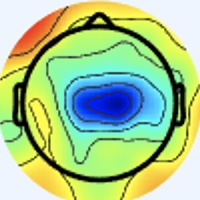

The file beside this chart, header and first rows:
[238 245 255], [238 245 255], [238 245 255], [238 245 255], [238 245 255], [238 245 255], [238 245 255], [238 245 255], [238 245 255], [238 245 255], [238 245 255], [238 245 255], [238 245 255], [238 245 255], [238 245 255], [238 245 255], [238 245 255], [238 245 255], [238 245 255], [238 245 255], [238 245 255], [238 245 255], [238 245 255], [238 245 255]
[238 245 255], [238 245 255], [238 245 255], [238 245 255], [238 245 255], [238 245 255], [238 245 255], [238 245 255], [238 245 255], [238 245 255], [238 245 255], [238 245 255], [238 245 255], [238 245 255], [238 245 255], [238 245 255], [238 245 255], [238 245 255], [238 245 255], [238 245 255], [238 245 255], [238 245 255], [238 245 255], [238 245 255]
[238 245 255], [238 245 255], [238 245 255], [238 245 255], [238 245 255], [238 245 255], [238 245 255], [238 245 255], [238 245 255], [238 245 255], [238 245 255], [238 245 255], [238 245 255], [238 245 255], [238 245 255], [238 245 255], [238 245 255], [238 245 255], [238 245 255], [238 245 255], [238 245 255], [238 245 255], [238 245 255], [238 245 255]
[238 245 255], [238 245 255], [238 245 255], [238 245 255], [238 245 255], [238 245 255], [238 245 255], [238 245 255], [238 245 255], [238 245 255], [238 245 255], [238 245 255], [238 245 255], [238 245 255], [238 245 255], [238 245 255], [238 245 255], [238 245 255], [238 245 255], [238 245 255], [238 245 255], [238 245 255], [238 245 255], [238 245 255]
[238 245 255], [238 245 255], [238 245 255], [238 245 255], [238 245 255], [238 245 255], [238 245 255], [238 245 255], [238 245 255], [238 245 255], [238 245 255], [238 245 255], [238 245 255], [238 245 255], [238 245 255], [238 245 255], [238 245 255], [238 245 255], [238 245 255], [238 245 255], [238 245 255], [238 245 255], [238 245 255], [238 245 255]
[238 245 255], [238 245 255], [238 245 255], [238 245 255], [238 245 255], [238 245 255], [238 245 255], [238 245 255], [238 245 255], [238 245 255], [238 245 255], [238 245 255], [238 245 255], [238 245 255], [238 245 255], [238 245 255], [238 245 255], [238 245 255], [238 245 255], [238 245 255], [238 245 255], [238 245 255], [238 245 255], [238 245 255]
[238 245 255], [238 245 255], [238 245 255], [238 245 255], [238 245 255], [238 245 255], [238 245 255], [238 245 255], [238 245 255], [238 245 255], [238 245 255], [238 245 255], [238 245 255], [238 245 255], [238 245 255], [238 245 255], [238 245 255], [238 245 255], [238 245 255], [238 245 255], [238 245 255], [238 245 255], [238 245 255], [238 245 255]
[238 245 255], [238 245 255], [238 245 255], [238 245 255], [238 245 255], [238 245 255], [238 245 255], [238 245 255], [238 245 255], [238 245 255], [238 245 255], [238 245 255], [238 245 255], [238 245 255], [238 245 255], [238 245 255], [238 245 255], [238 245 255], [238 245 255], [238 245 255], [238 245 255], [238 245 255], [238 245 255], [238 245 255]
[238 245 255], [238 245 255], [238 245 255], [238 245 255], [238 245 255], [238 245 255], [238 245 255], [238 245 255], [238 245 255], [238 245 255], [238 245 255], [238 245 255], [238 245 255], [238 245 255], [238 245 255], [238 245 255], [238 245 255], [238 245 255], [238 245 255], [238 245 255], [238 245 255], [238 245 255], [238 245 255], [238 245 255]
[238 245 255], [238 245 255], [238 245 255], [238 245 255], [238 245 255], [238 245 255], [238 245 255], [238 245 255], [238 245 255], [238 245 255], [238 245 255], [238 245 255], [238 245 255], [238 245 255], [238 245 255], [238 245 255], [238 245 255], [238 245 255], [238 245 255], [238 245 255], [238 245 255], [238 245 255], [238 245 255], [238 245 255]
[238 245 255], [238 245 255], [238 245 255], [238 245 255], [238 245 255], [238 245 255], [238 245 255], [238 245 255], [238 245 255], [238 245 255], [238 245 255], [238 245 255], [238 245 255], [238 245 255], [238 245 255], [238 245 255], [238 245 255], [238 245 255], [238 245 255], [238 245 255], [238 245 255], [238 245 255], [238 245 255], [238 245 255]
[238 245 255], [238 245 255], [238 245 255], [238 245 255], [238 245 255], [238 245 255], [238 245 255], [238 245 255], [238 245 255], [238 245 255], [238 245 255], [238 245 255], [238 245 255], [238 245 255], [238 245 255], [238 245 255], [238 245 255], [238 245 255], [238 245 255], [238 245 255], [238 245 255], [238 245 255], [238 245 255], [238 245 255]
[238 245 255], [238 245 255], [238 245 255], [238 245 255], [238 245 255], [238 245 255], [238 245 255], [238 245 255], [238 245 255], [238 245 255], [238 245 255], [238 245 255], [238 245 255], [238 245 255], [238 245 255], [238 245 255], [238 245 255], [238 245 255], [238 245 255], [238 245 255], [238 245 255], [238 245 255], [238 245 255], [238 245 255]
[238 245 255], [238 245 255], [238 245 255], [238 245 255], [238 245 255], [238 245 255], [238 245 255], [238 245 255], [238 245 255], [238 245 255], [238 245 255], [238 245 255], [238 245 255], [238 245 255], [238 245 255], [238 245 255], [238 245 255], [238 245 255], [238 245 255], [238 245 255], [238 245 255], [238 245 255], [238 245 255], [238 245 255]
[238 245 255], [238 245 255], [238 245 255], [238 245 255], [238 245 255], [238 245 255], [238 245 255], [238 245 255], [238 245 255], [238 245 255], [238 245 255], [238 245 255], [238 245 255], [238 245 255], [238 245 255], [238 245 255], [238 245 255], [238 245 255], [238 245 255], [238 245 255], [238 245 255], [238 245 255], [238 245 255], [238 245 255]
[238 245 255], [238 245 255], [238 245 255], [238 245 255], [238 245 255], [238 245 255], [238 245 255], [238 245 255], [238 245 255], [238 245 255], [238 245 255], [238 245 255], [238 245 255], [238 245 255], [238 245 255], [238 245 255], [238 245 253], [238 245 253], [238 245 255], [238 245 255], [238 244 255], [238 244 255], [238 244 255], [238 244 255]
[238 245 255], [238 245 255], [238 245 255], [238 245 255], [238 245 255], [238 245 255], [238 245 255], [238 245 255], [238 245 255], [238 245 255], [238 245 255], [238 245 255], [238 245 255], [238 245 255], [238 245 255], [238 245 253], [237 246 251], [237 246 251], [237 246 253], [238 244 255], [240 243 255], [240 243 255], [240 243 255], [238 244 255]
[238 245 255], [238 245 255], [238 245 255], [238 245 255], [238 245 255], [238 245 255], [238 245 255], [238 245 255], [238 245 255], [238 245 255], [238 245 255], [238 245 255], [238 245 255], [238 245 255], [238 245 255], [238 245 253], [237 246 251], [237 246 251], [237 246 255], [238 244 255], [241 243 255], [241 242 255], [240 243 255], [237 245 255]
[238 245 255], [238 245 255], [238 245 255], [238 245 255], [238 245 255], [238 245 255], [238 245 255], [238 245 255], [238 245 255], [238 245 255], [238 245 255], [238 245 255], [238 245 255], [238 245 255], [238 245 255], [237 246 253], [236 247 251], [236 247 251], [238 245 255], [241 243 255], [241 243 255], [241 243 255], [238 244 255], [237 246 255]
[238 245 255], [238 245 255], [238 245 255], [238 245 255], [238 245 255], [238 245 255], [238 245 255], [238 245 255], [238 245 255], [238 245 255], [238 245 255], [238 245 255], [238 245 255], [238 245 255], [238 245 255], [237 246 255], [237 246 253], [237 246 255], [238 245 255], [240 244 255], [241 243 255], [240 244 255], [238 245 255], [237 246 253]
[238 245 255], [238 245 255], [238 245 255], [238 245 255], [238 245 255], [238 245 255], [238 245 255], [238 245 255], [238 245 255], [238 245 255], [238 245 255], [238 245 255], [238 245 255], [238 245 255], [238 245 255], [238 245 255], [238 244 255], [238 244 255], [238 244 255], [238 245 255], [238 245 253], [238 245 251], [238 245 253], [240 244 253]
[238 245 255], [238 245 255], [238 245 255], [238 245 255], [238 245 255], [238 245 255], [238 245 255], [238 245 255], [238 245 255], [238 245 255], [238 245 255], [238 245 255], [238 245 255], [238 245 255], [238 245 255], [238 244 255], [240 243 255], [240 243 255], [238 245 255], [237 246 253], [237 246 251], [238 246 249], [238 245 251], [240 244 253]
[238 245 255], [238 245 255], [238 245 255], [238 245 255], [238 245 255], [238 245 255], [238 245 255], [238 245 255], [238 245 255], [238 245 255], [238 245 255], [238 245 255], [238 245 255], [238 245 255], [238 245 255], [240 244 255], [241 243 255], [241 243 255], [238 245 255], [238 245 251], [238 246 249], [238 245 251], [238 245 253], [238 244 255]
[238 245 255], [238 245 255], [238 245 255], [238 245 255], [238 245 255], [238 245 255], [238 245 255], [238 245 255], [238 245 255], [238 245 255], [238 245 255], [238 245 255], [238 245 255], [238 245 255], [238 245 255], [238 245 255], [240 244 255], [240 244 255], [240 244 253], [238 245 251], [238 245 251], [238 245 253], [238 244 255], [238 244 255]
[238 245 255], [238 245 255], [238 245 255], [238 245 255], [238 245 255], [238 245 255], [238 245 255], [238 245 255], [238 245 255], [238 245 255], [238 245 255], [238 245 255], [238 245 255], [238 245 255], [238 245 255], [238 245 255], [237 246 253], [237 246 253], [238 245 253], [240 244 255], [238 245 255], [238 244 255], [237 245 255], [237 243 255]
[238 245 255], [238 245 255], [238 245 255], [238 245 255], [238 245 255], [238 245 255], [238 245 255], [238 245 255], [238 245 255], [238 245 255], [238 245 255], [238 245 255], [238 245 255], [238 245 255], [238 245 255], [237 246 253], [236 247 253], [236 247 253], [238 245 255], [240 244 255], [238 244 255], [238 244 255], [237 245 255], [238 244 255]
[238 245 255], [238 245 255], [238 245 255], [238 245 255], [238 245 255], [238 245 255], [238 245 255], [238 245 255], [238 245 255], [238 245 255], [238 245 255], [238 245 255], [238 245 255], [238 245 255], [238 245 255], [237 246 253], [234 247 253], [236 247 253], [238 245 255], [240 244 255], [238 244 255], [237 245 255], [237 246 255], [238 245 255]
[238 245 255], [238 245 255], [238 245 255], [238 245 255], [238 245 255], [238 245 255], [238 245 255], [238 245 255], [238 245 255], [238 245 255], [238 245 255], [238 245 255], [238 245 255], [238 245 255], [238 245 255], [237 246 255], [236 247 253], [236 247 253], [240 244 255], [241 243 255], [240 244 255], [238 245 253], [237 246 251], [237 246 251]
[238 245 255], [238 245 255], [238 245 255], [238 245 255], [238 245 255], [238 245 255], [238 245 255], [238 245 255], [238 245 255], [238 245 255], [238 245 255], [238 245 255], [238 245 255], [238 245 255], [238 245 255], [238 245 255], [237 245 255], [238 244 255], [241 243 255], [243 243 255], [241 244 253], [240 245 251], [237 247 249], [236 247 251]
[238 245 255], [238 245 255], [238 245 255], [238 245 255], [238 245 255], [238 245 255], [238 245 255], [238 245 255], [238 245 255], [238 245 255], [238 245 255], [238 245 255], [238 245 255], [238 245 255], [238 245 255], [238 245 255], [238 244 255], [238 244 255], [241 243 255], [241 244 253], [243 243 251], [240 245 251], [237 246 253], [235 248 254]
[238 245 255], [238 245 255], [238 245 255], [238 245 255], [238 245 255], [238 245 255], [238 245 255], [238 245 255], [238 245 255], [238 245 255], [238 245 255], [238 245 255], [238 245 255], [238 245 255], [238 245 255], [238 245 255], [238 244 255], [238 244 255], [238 245 253], [240 244 253], [241 244 253], [240 244 255], [238 246 255], [237 247 255]
[238 244 255], [238 244 255], [238 245 255], [238 245 255], [240 244 255], [240 244 255], [238 244 255], [237 246 255], [237 246 255], [237 246 255], [238 245 255], [238 245 255], [240 244 255], [238 245 255], [240 244 255], [238 245 255], [238 244 255], [238 245 255], [238 245 253], [238 245 253], [240 244 253], [238 245 255], [237 247 255], [241 245 254]
[237 245 255], [238 244 255], [238 244 255], [240 244 255], [243 242 255], [241 243 255], [238 244 255], [236 246 255], [234 247 255], [236 247 253], [238 245 253], [240 244 253], [241 243 255], [240 244 255], [241 244 253], [240 244 253], [240 247 255], [237 244 254], [241 245 254], [236 243 251], [237 246 253], [236 247 253], [241 252 255], [254 248 248]
[237 245 255], [237 245 255], [238 244 255], [240 244 255], [243 242 255], [241 243 255], [237 245 255], [236 246 255], [234 247 255], [236 247 253], [240 244 255], [240 244 255], [240 244 255], [240 244 255], [240 244 253], [238 245 253], [236 243 253], [237 244 254], [242 246 255], [238 245 253], [238 249 255], [239 246 252], [246 244 245], [252 223 217]
[237 246 253], [237 246 253], [238 245 253], [238 245 255], [240 244 255], [238 245 255], [237 246 255], [236 246 255], [237 246 255], [238 245 255], [240 244 255], [238 244 255], [237 245 255], [236 246 255], [236 246 255], [236 247 253], [238 245 255], [238 245 255], [236 245 254], [236 246 255], [241 251 255], [247 244 251], [248 218 220], [239 175 166]
[237 246 251], [237 246 251], [238 245 253], [238 245 253], [238 245 253], [237 246 253], [236 247 253], [237 246 253], [240 244 255], [240 244 255], [240 243 255], [238 244 255], [236 246 255], [234 247 255], [234 247 255], [236 247 253], [238 245 255], [238 245 255], [238 247 255], [239 246 254], [245 248 255], [250 229 234], [240 179 176], [225 128 112]
[238 246 249], [238 245 251], [240 244 253], [238 245 253], [237 246 251], [236 247 251], [236 247 251], [237 246 251], [240 244 255], [241 243 255], [240 243 255], [237 244 255], [236 246 255], [234 247 255], [234 247 253], [236 247 253], [238 245 255], [237 244 254], [242 246 255], [245 244 252], [252 239 246], [255 209 209], [235 138 122], [220  88  63]
[238 245 251], [238 245 253], [240 244 253], [238 245 253], [236 247 253], [236 247 251], [236 247 251], [237 246 251], [240 244 255], [241 243 255], [240 243 255], [238 244 255], [237 245 255], [237 246 255], [237 246 253], [237 246 253], [239 246 254], [241 245 254], [247 246 254], [251 235 238], [251 210 208], [245 168 158], [226 104  80], [220  71  39]
[240 244 255], [240 244 255], [241 243 255], [240 244 255], [237 246 255], [237 246 253], [237 246 251], [238 245 251], [238 245 255], [240 244 255], [238 244 255], [238 244 255], [240 244 255], [241 244 253], [241 243 255], [240 244 253], [237 244 250], [244 247 252], [249 238 242], [249 209 207], [235 152 138], [223 107  84], [218  83  53], [226  78  42]
[240 243 255], [240 243 255], [240 243 255], [240 244 255], [238 245 255], [237 246 255], [238 245 253], [238 245 253], [238 245 253], [238 245 255], [238 245 255], [240 244 253], [241 244 253], [243 243 255], [241 243 255], [241 244 253], [244 249 253], [246 241 238], [243 212 207], [242 174 161], [224 108  85], [212  71  41], [223  76  42], [230  80  43]
[241 242 255], [240 243 255], [240 243 255], [238 244 255], [238 245 255], [238 245 255], [238 245 255], [238 245 253], [237 246 253], [239 246 254], [239 246 254], [240 244 253], [241 244 253], [242 244 255], [241 244 255], [241 245 255], [245 247 246], [255 233 225], [232 165 148], [215 111  86], [221  83  54], [228  75  41], [228  76  39], [233  81  42]
[241 242 255], [240 243 255], [238 244 255], [237 246 255], [238 245 255], [238 245 255], [238 245 255], [238 245 255], [237 246 253], [238 245 253], [239 243 252], [240 244 253], [240 244 255], [238 244 255], [239 245 255], [242 243 248], [253 238 233], [243 198 179], [219 124  96], [210  82  47], [223  75  39], [235  79  41], [235  81  43], [235  83  42]
[243 242 255], [240 244 255], [237 246 253], [236 247 251], [237 246 255], [238 245 255], [237 245 255], [237 245 255], [237 244 254], [238 245 253], [238 242 251], [239 246 255], [238 247 255], [238 247 255], [242 251 255], [252 242 241], [239 197 183], [228 151 123], [221 105  68], [223  82  39], [233  81  40], [236  83  42], [236  87  45], [234  89  44]
[243 242 255], [240 244 255], [236 247 251], [236 247 251], [238 245 253], [238 244 255], [237 245 255], [237 245 255], [237 244 254], [239 246 254], [240 244 255], [239 246 255], [237 247 255], [240 247 253], [247 245 246], [254 227 216], [230 160 135], [220 116  81], [225  94  52], [232  86  39], [236  88  42], [235  87  41], [235  93  47], [234  94  45]
[241 243 255], [238 245 253], [236 247 249], [236 247 249], [238 245 255], [240 244 255], [237 245 255], [237 246 255], [237 244 252], [242 246 255], [238 244 255], [238 244 255], [239 248 255], [244 244 244], [243 223 212], [243 188 167], [233 135 100], [225  98  57], [228  89  46], [233  88  41], [233  92  39], [233  93  40], [236  99  47], [235 100  45]
[240 244 255], [238 245 253], [236 247 249], [237 246 251], [240 244 255], [241 243 255], [237 245 255], [237 246 255], [238 245 251], [241 245 254], [238 244 255], [238 244 255], [243 251 254], [249 238 232], [239 194 173], [226 147 114], [228 110  70], [229  92  46], [235  95  46], [236  96  45], [235  96  41], [234  98  40], [236 101  45], [236 103  46]
[238 244 255], [237 246 255], [236 247 251], [237 246 253], [243 242 255], [243 242 255], [238 244 255], [237 246 255], [240 245 251], [240 245 251], [238 246 255], [238 244 255], [244 248 249], [248 226 213], [234 163 135], [221 115  75], [226 101  55], [229  95  44], [230  95  40], [234  97  42], [237  98  41], [237 101  41], [236 101  43], [235 105  45]
[237 245 255], [237 246 255], [237 246 253], [238 245 253], [243 242 255], [243 242 255], [237 245 255], [237 246 255], [240 245 249], [240 245 251], [238 248 255], [239 242 247], [251 238 230], [252 207 184], [232 140 101], [215  97  47], [225  98  45], [234 104  46], [233 103  43], [238 106  44], [237 103  40], [238 106  42], [234 106  41], [239 114  48]
[236 246 255], [237 246 255], [240 244 253], [241 244 253], [243 242 255], [240 243 255], [237 245 255], [237 245 255], [240 245 251], [239 244 248], [237 250 255], [245 244 239], [245 205 179], [239 166 123], [231 127  74], [227 107  47], [230 108  43], [236 113  45], [236 111  45], [237 112  45], [236 113  43], [236 115  44], [238 120  48], [234 121  45]
[238 244 255], [238 245 255], [240 244 253], [240 244 253], [240 244 255], [238 244 255], [237 244 255], [237 245 255], [236 243 249], [243 248 251], [245 254 251], [249 236 219], [238 179 137], [228 137  80], [229 119  58], [235 116  50], [235 117  45], [239 121  47], [238 120  48], [236 118  48], [239 121  49], [241 125  50], [240 128  52], [239 129  50]
[243 243 255], [241 243 255], [238 245 253], [237 246 253], [237 246 253], [236 246 255], [237 244 255], [237 245 255], [237 248 254], [240 246 244], [241 234 224], [243 209 182], [232 162 103], [225 128  59], [232 120  56], [238 119  53], [238 120  48], [241 125  50], [239 127  53], [237 125  53], [242 125  55], [245 129  56], [243 131  55], [242 137  56]
[243 243 255], [241 243 255], [237 246 255], [234 247 253], [234 247 253], [236 246 255], [238 244 255], [238 244 255], [241 250 255], [245 244 240], [240 215 195], [235 183 143], [232 148  84], [228 126  51], [233 125  53], [238 126  54], [240 128  52], [239 129  50], [237 131  55], [239 132  60], [237 128  61], [232 127  59], [229 131  58], [221 130  57]
[241 243 255], [238 245 255], [234 247 255], [233 248 255], [236 246 255], [238 245 253], [241 244 253], [243 243 251], [248 249 254], [255 241 232], [243 199 164], [231 160 104], [234 141  74], [233 130  55], [236 134  52], [238 136  51], [237 137  51], [239 139  54], [241 140  62], [236 138  67], [207 117  54], [183 102  39], [180 109  45], [170 110  50]
[240 244 255], [238 245 255], [236 246 255], [236 246 255], [237 246 255], [238 245 253], [240 245 249], [244 244 246], [255 248 246], [255 229 212], [232 178 134], [212 138  77], [217 132  67], [218 130  59], [217 131  56], [213 131  55], [209 131  57], [208 131  61], [211 133  67], [205 129  67], [173 104  45], [148  86  27], [146  92  32], [139  94  37]
[238 245 255], [238 245 255], [241 243 255], [241 243 255], [238 245 253], [237 246 251], [236 248 248], [243 246 239], [253 236 220], [241 204 175], [207 150 105], [171 106  52], [161  99  40], [154  94  34], [145  90  33], [135  85  34], [119  75  36], [108  68  33], [111  73  34], [121  83  36], [135  90  35], [145  96  37], [145  96  37], [144  96  32]
[237 246 255], [238 245 255], [241 243 255], [243 243 255], [240 244 253], [237 246 251], [236 247 249], [243 246 239], [230 212 190], [210 171 138], [175 122  78], [143  86  31], [140  86  24], [138  87  24], [130  81  22], [116  73  20], [96 58 19], [81 49 11], [86 57 13], [98 67 13], [131  92  25], [161 114  44], [162 109  43], [169 113  39]
[238 247 255], [237 246 255], [237 244 254], [241 245 255], [240 244 255], [238 245 255], [248 255 255], [237 239 236], [180 167 150], [127 101  68], [132  91  47], [147  97  38], [175 115  42], [196 131  49], [195 130  46], [185 124  41], [176 120  43], [173 121  45], [172 123  44], [181 130  47], [193 139  49], [204 145  55], [211 145  61], [212 145  58]
[237 244 254], [238 245 255], [237 243 255], [238 244 255], [239 246 255], [241 246 252], [249 251 248], [239 233 217], [160 140 107], [114  82  33], [126  84  24], [166 114  41], [213 147  60], [235 162  67], [237 165  67], [235 166  65], [235 170  68], [235 172  69], [235 173  72], [235 173  70], [236 173  67], [238 173  69], [243 173  77], [245 175  77]
[240 244 253], [241 245 255], [242 244 255], [239 242 255], [239 246 254], [242 244 239], [246 235 213], [239 215 171], [203 164  95], [182 131  48], [194 137  48], [215 150  56], [236 164  64], [240 167  64], [242 171  67], [243 175  68], [243 175  64], [244 178  66], [244 181  68], [243 181  68], [242 179  65], [242 179  66], [245 181  71], [247 185  72]
[241 246 252], [241 245 254], [242 244 255], [240 242 255], [242 246 255], [245 243 231], [240 218 177], [233 196 126], [233 182  90], [233 172  66], [239 175  67], [241 173  64], [245 174  66], [243 175  66], [243 180  67], [241 180  65], [242 181  64], [244 184  64], [245 186  66], [246 188  65], [248 188  66], [249 189  67], [250 191  71], [249 195  71]
[238 245 253], [236 243 251], [237 244 252], [240 244 253], [245 248 255], [251 242 227], [240 208 147], [232 185  93], [237 183  75], [241 182  66], [246 183  67], [247 184  70], [252 186  74], [247 185  72], [242 190  70], [239 191  67], [240 195  70], [241 196  71], [242 197  70], [246 197  69], [250 197  69], [251 198  70], [250 199  71], [248 201  69]
... 139 more rows
